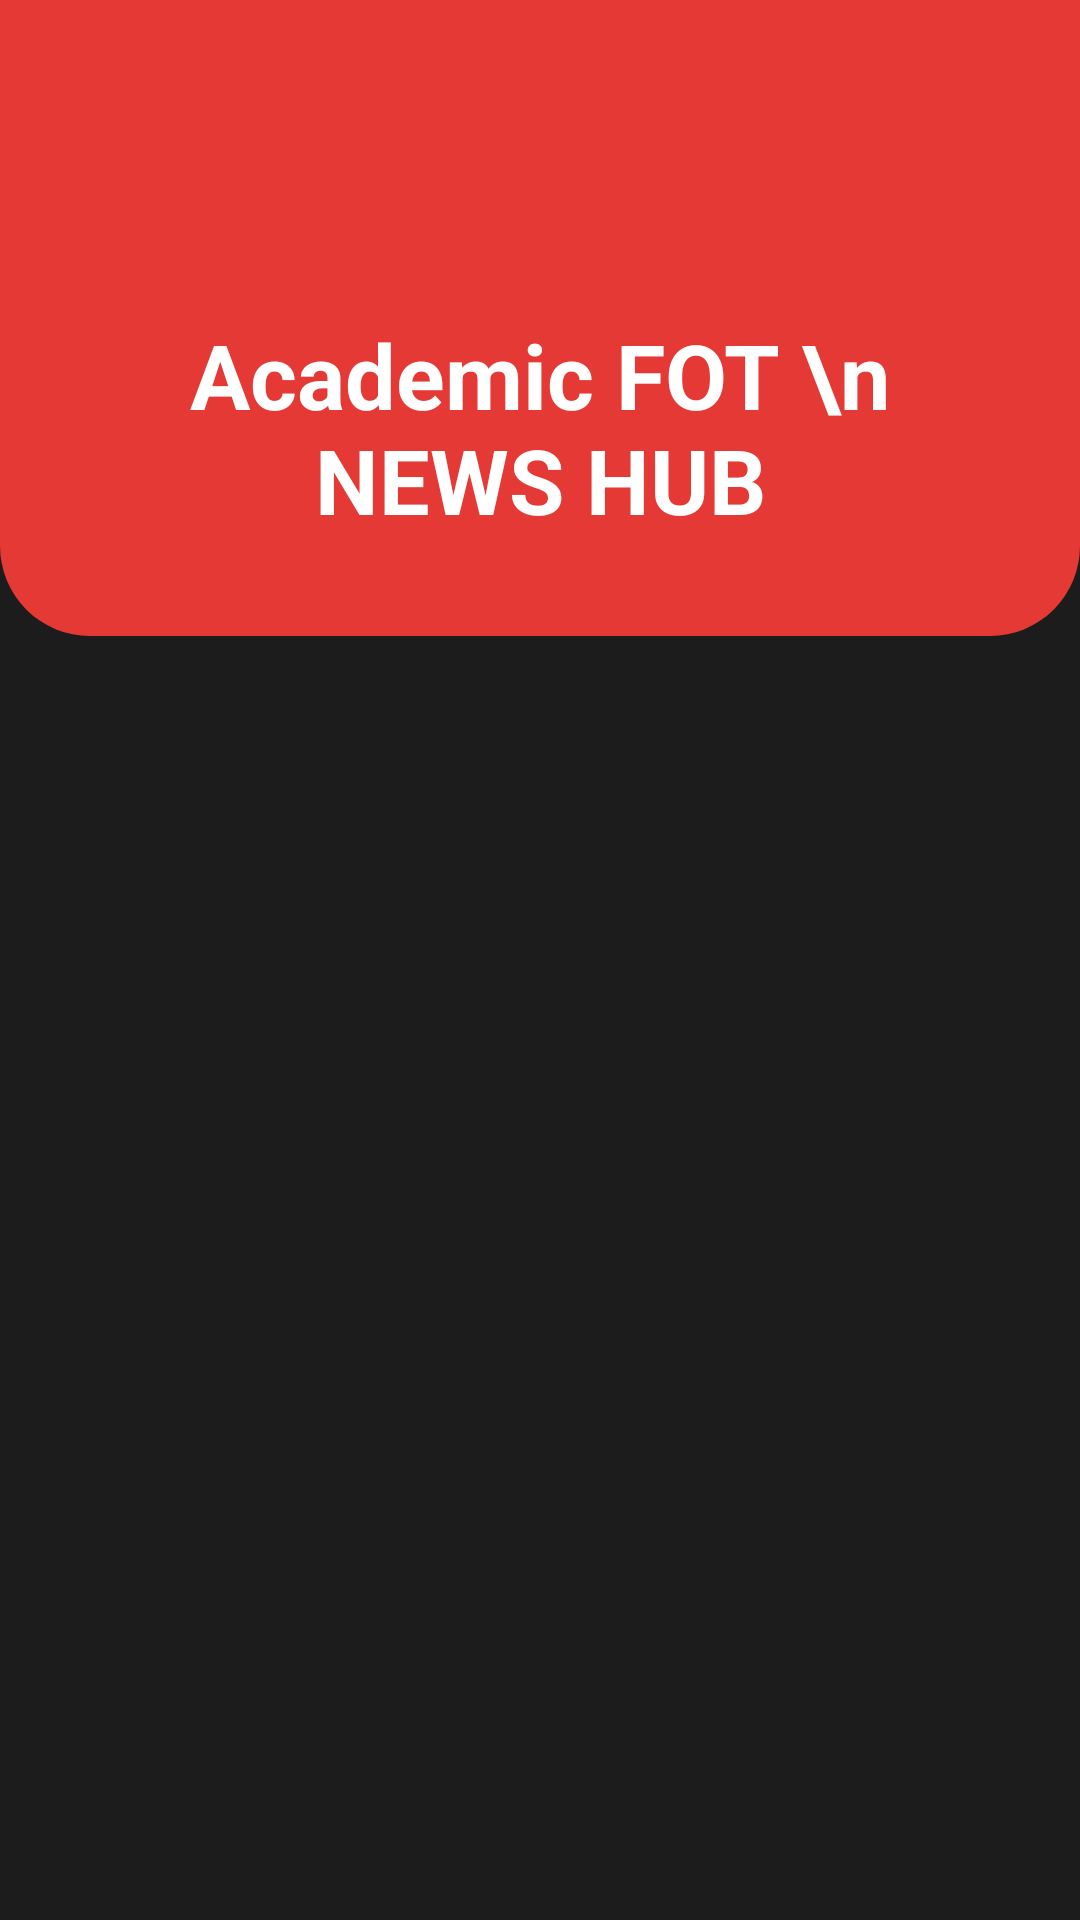

Write the Android layout XML for this screen, with the resource values it uses.
<!-- AndroidManifest.xml: application theme Theme.FOTNEWSHUB -->
<!-- res/layout/activity_academic.xml -->
<?xml version="1.0" encoding="utf-8"?>
<RelativeLayout xmlns:android="http://schemas.android.com/apk/res/android"
    xmlns:card_view="http://schemas.android.com/apk/res-auto"
    android:layout_width="match_parent"
    android:layout_height="match_parent"
    android:background="#1C1C1C">

    <FrameLayout
        android:id="@+id/container"
        android:layout_width="match_parent"
        android:layout_height="match_parent">

        <ScrollView
            android:layout_width="match_parent"
            android:layout_height="match_parent"
            android:orientation="vertical">

            <LinearLayout
                android:layout_width="match_parent"
                android:layout_height="match_parent"
                android:orientation="vertical">

                <RelativeLayout
                    android:layout_width="match_parent"
                    android:layout_height="212dp"
                    android:background="@drawable/red_rounded_top"
                    android:padding="12dp">

                    <ImageView
                        android:id="@+id/backToHome"
                        android:layout_width="wrap_content"
                        android:layout_height="63dp"
                        android:layout_alignParentStart="true"
                        android:layout_alignParentEnd="true"
                        android:layout_alignParentBottom="true"
                        android:layout_marginStart="8dp"
                        android:layout_marginTop="8dp"
                        android:layout_marginEnd="339dp"
                        android:layout_marginBottom="92dp"
                        android:src="@drawable/ic_back" />

                    <ImageView
                        android:id="@+id/profileIcon2"
                        android:layout_width="wrap_content"
                        android:layout_height="63dp"
                        android:layout_alignParentStart="true"
                        android:layout_alignParentEnd="true"
                        android:layout_alignParentBottom="true"
                        android:layout_marginStart="327dp"
                        android:layout_marginTop="8dp"
                        android:layout_marginEnd="8dp"
                        android:layout_marginBottom="92dp"
                        android:src="@drawable/ic_profile" />

                    <TextView
                        android:id="@+id/welcomeText"
                        android:layout_width="231dp"
                        android:layout_height="105dp"
                        android:layout_alignParentStart="true"
                        android:layout_alignParentEnd="true"
                        android:layout_alignParentBottom="true"
                        android:layout_marginStart="16dp"
                        android:layout_marginEnd="16dp"
                        android:layout_marginBottom="5dp"
                        android:gravity="center"
                        android:text="Academic FOT \n NEWS HUB"
                        android:textColor="@android:color/white"
                        android:textSize="30sp"
                        android:textStyle="bold" />
                </RelativeLayout>

                <androidx.recyclerview.widget.RecyclerView
                    android:id="@+id/newsRecyclerView"
                    android:layout_width="match_parent"
                    android:layout_height="wrap_content"
                    android:layout_marginTop="16dp"
                    android:layout_marginBottom="16dp"/>

            </LinearLayout>
        </ScrollView>
    </FrameLayout>
</RelativeLayout>
<!-- resources referenced by this layout -->
<resources>
  <!-- drawable red_rounded_top (drawable) -->
  <shape xmlns:android="http://schemas.android.com/apk/res/android"
      android:shape="rectangle">
      <solid android:color="#E53935" />
      <corners android:bottomLeftRadius="30dp" android:bottomRightRadius="30dp" />
  </shape>
  <style name="Theme.FOTNEWSHUB" parent="Base.Theme.FOTNEWSHUB" />
  <style name="Base.Theme.FOTNEWSHUB" parent="Theme.Material3.DayNight.NoActionBar">
          
          
      </style>
</resources>
